Run: headless pygame with SDL's dummy video driver; simulated clock (each Clock.tick advances the game by its frame time, no real sleeping); random seed 0; keys injected as events and as key.get_pressed() state; mouse plan: one left click at the window centre at the start of phase 2, then a move to the lower-right quarter at the start of phase 3.
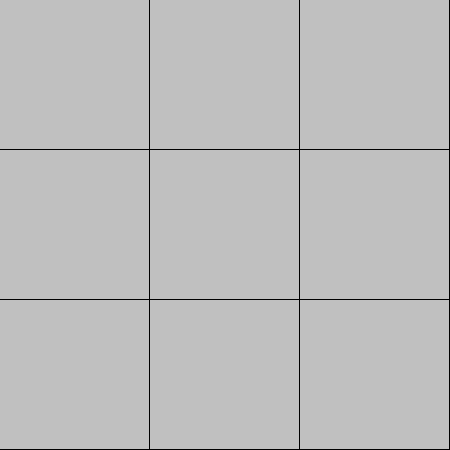
Frame 1 of 4 · flips 1–60 · no input
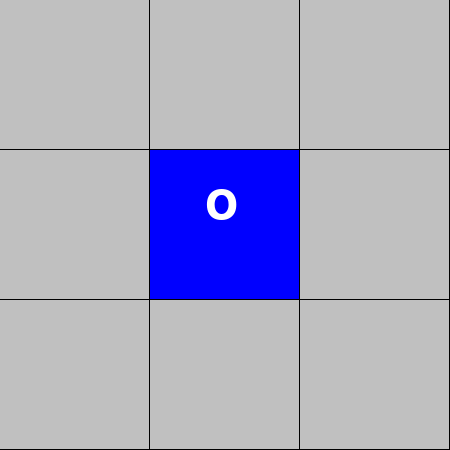
Frame 2 of 4 · flips 61–180 · clicked the window centre · tapped SPACE, RETURN · held RIGHT (→), D
Frame 3 of 4 · flips 181–300 · moved the mouse to the lower-right quarter · held DOWN (↓), S · screen unchanged from frame 2, image omitted
Frame 4 of 4 · flips 301–420 · held LEFT (←), A, UP (↑), W · screen unchanged from frame 3, image omitted

The pygame program that drew these frames:

from pygame import *

class Game(object):
    def __init__(self):
        self.tab = [[" "," "," "],[" "," "," "],[" "," "," "]]
        self.Font=font.SysFont("arial",80)
        self.turn = "o"
        self.winner = ""

    def draw(self,window):
        window.fill((0,0,0))
        for i in range(3):
            for j in range(3):
                if self.tab[i][j]==" ":
                    draw.rect(window,(192,192,192),Rect(i*150,j*150,149,149),0)
                elif self.tab[i][j]=="x":
                    draw.rect(window,(0,255,0),Rect(i*150,j*150,149,149),0)
                elif self.tab[i][j]=="o":
                    draw.rect(window,(0,0,255),Rect(i*150,j*150,149,149),0)
                text = self.Font.render(self.tab[i][j],True,(255,255,255))
                window.blit(text,(i*150+55,j*150+25))
        if self.winner != "":
            Font=font.SysFont("arial",24)
            text = Font.render("The winner is <"+self.winner+">. Press n to restart game",True,(0,0,0))
            window.blit(text,(0,160))
    def event(self):
        if mouse.get_pressed()[0]:
            for i in range(3):
                for j in range(3):
                    if mouse.get_pos()[0]>150*i and mouse.get_pos()[0]<150*i+149 and mouse.get_pos()[1]>150*j and mouse.get_pos()[1]<150*j+149:
                        if self.tab[i][j]==" ":
                            self.tab[i][j]=self.turn
                            if self.turn=="o":
                                self.turn="x"
                            elif self.turn=="x":
                                self.turn="o"
    def check(self):
        for i in range(3):
            if self.tab[i][0]==self.tab[i][1] and self.tab[i][1]==self.tab[i][2] and self.tab[i][0]!=" ":
                self.winner = self.tab[i][0]
            if self.tab[0][i]==self.tab[1][i] and self.tab[1][i]==self.tab[2][i] and self.tab[0][i]!=" ":
                self.winner = self.tab[0][i]    
        if self.tab[0][0]==self.tab[1][1] and self.tab[1][1]==self.tab[2][2] and self.tab[0][0]!=" ":
                self.winner = self.tab[0][0]         
        if self.tab[0][2]==self.tab[1][1] and self.tab[1][1]==self.tab[2][0] and self.tab[0][2]!=" ":
                self.winner = self.tab[0][2]     
            
def main():
    init()
    window=display.set_mode((450,450))
    clock = time.Clock()

    end = False
    game = Game()
    while not end:
        for ev in event.get():
            if ev.type == QUIT:
                end=True
            if ev.type == KEYDOWN:
                if ev.key == K_n:
                    game=Game()

        
        game.draw(window)
        game.event()
        game.check()
        clock.tick(20)
        display.flip()

if __name__=="__main__":
    main()
